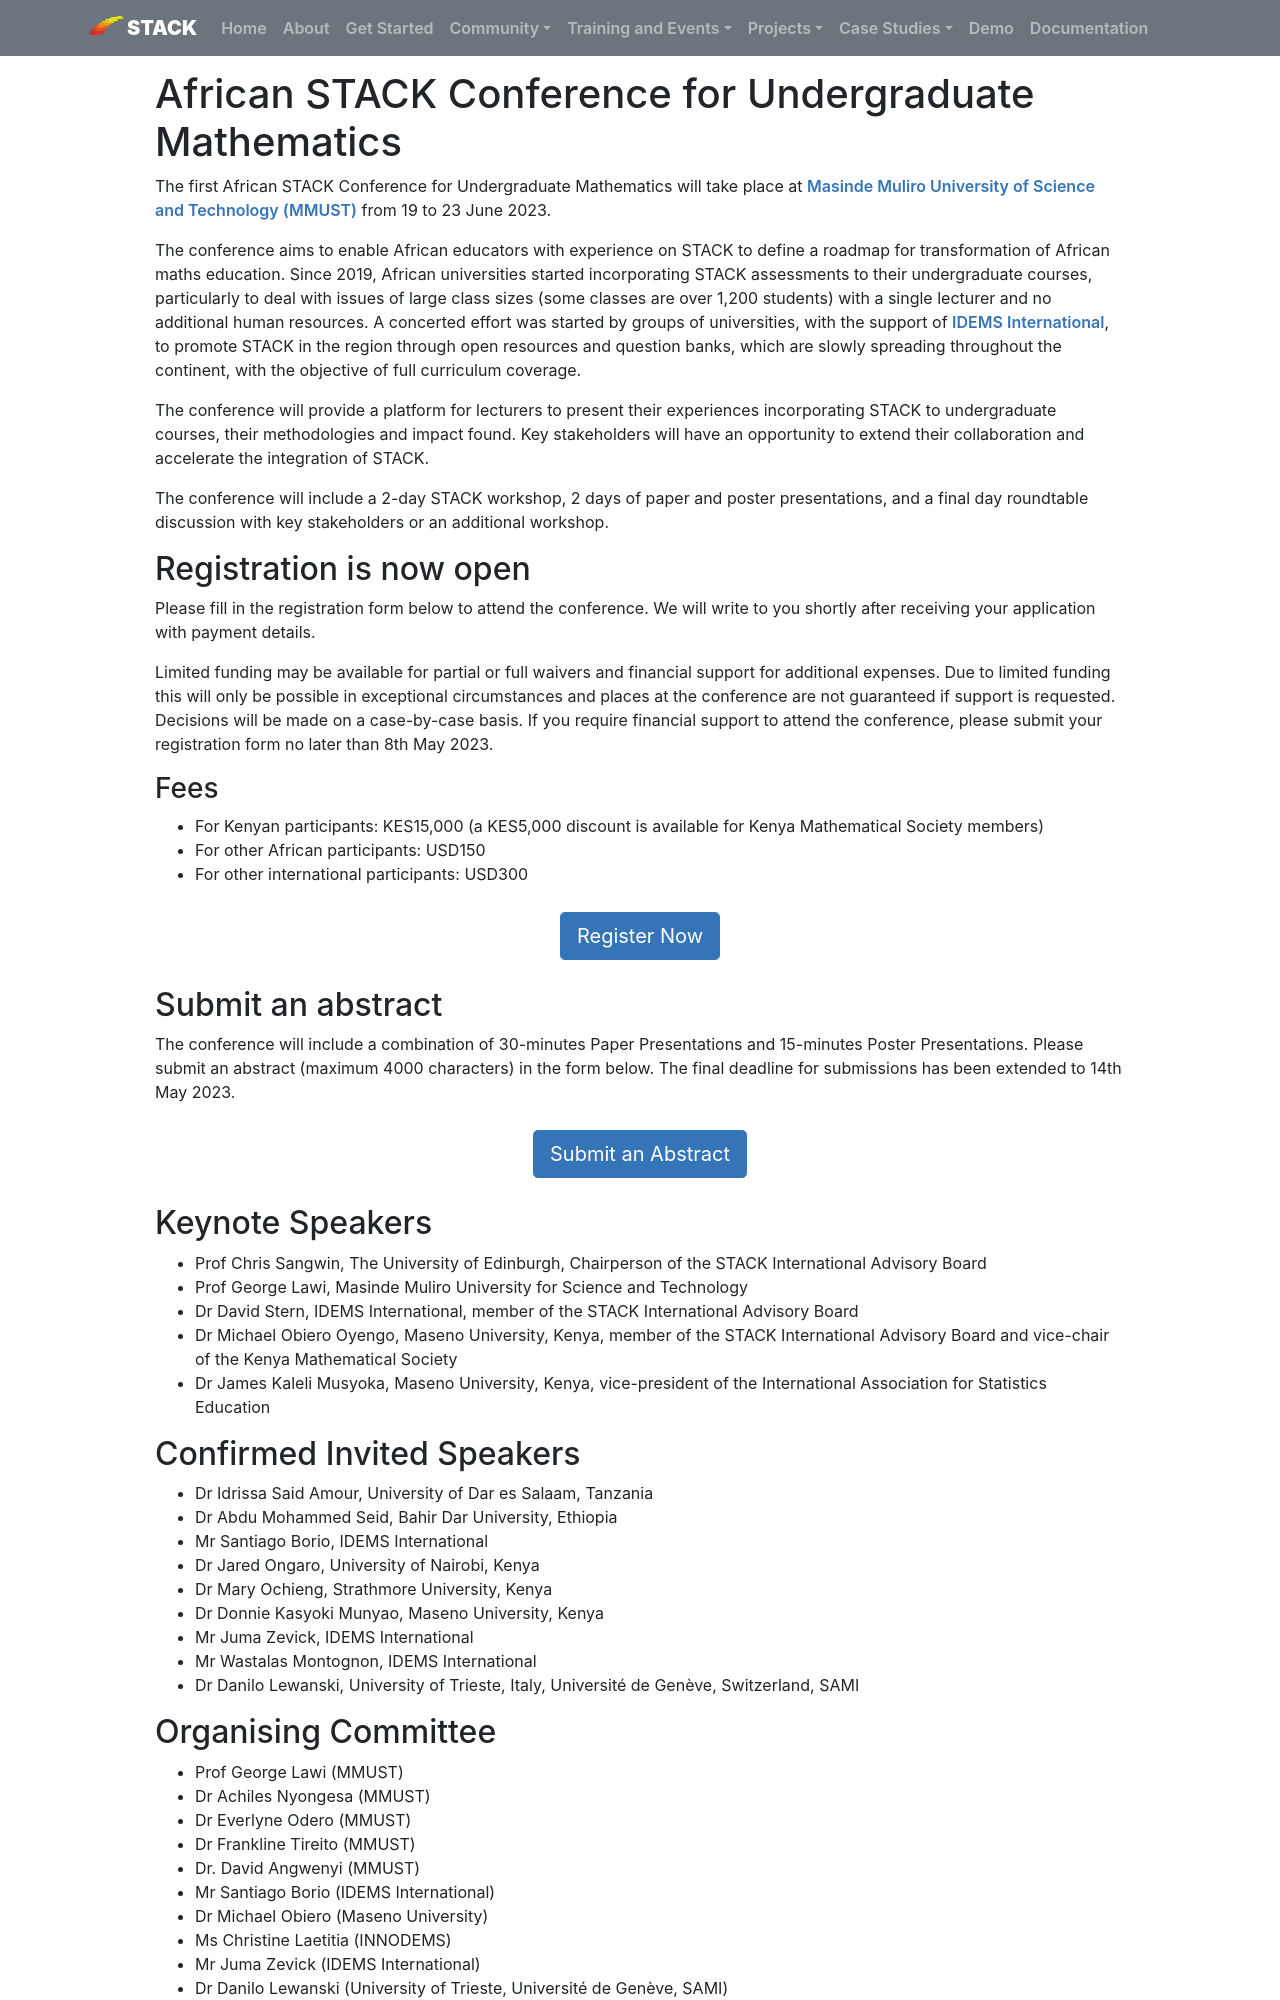

repository: maths/stack-web · page: Events/2023-06-19-AfricanSTACKConference/index.html · generator: mkdocs

# African STACK Conference for Undergraduate Mathematics

<p>The first African STACK Conference for Undergraduate Mathematics will take place at <a href="https://www.mmust.ac.ke" target="blank">Masinde Muliro University of Science and Technology (MMUST)</a> from 19 to 23 June 2023.</p>

<p>The conference aims to enable African educators with experience on STACK to define a roadmap for transformation of African maths education. Since 2019, African universities started incorporating STACK assessments to their undergraduate courses, particularly to deal with issues of large class sizes (some classes are over 1,200 students) with a single lecturer and no additional human resources. A concerted effort was started by groups of universities, with the support of <a href="https://www.idems.international/" target="blank">IDEMS International</a>, to promote STACK in the region through open resources and question banks, which are slowly spreading throughout the continent, with the objective of full curriculum coverage.</p>

<p>The conference will provide a platform for lecturers to present their experiences incorporating STACK to undergraduate courses, their methodologies and impact found. Key stakeholders will have an opportunity to extend their collaboration and accelerate the integration of STACK.</p>

<p>The conference will include a 2-day STACK workshop, 2 days of paper and poster presentations, and a final day roundtable discussion with key stakeholders or an additional workshop.</p>

## Registration is now open

<p>Please fill in the registration form below to attend the conference. We will write to you shortly after receiving your application with payment details.</p>

<p>Limited funding may be available for partial or full waivers and financial support for additional expenses. Due to limited funding this will only be possible in exceptional circumstances and places at the conference are not guaranteed if support is requested. Decisions will be made on a case-by-case basis. If you require financial support to attend the conference, please submit your registration form no later than 8th May 2023.</p>

### Fees

* For Kenyan participants: KES15,000 (a KES5,000 discount is available for Kenya Mathematical Society members)
* For other African participants: USD150
* For other international participants: USD300

<p><center><a class="btn btn-primary btn-lg" href="https://docs.google.com/forms/d/e/1FAIpQLSdnS7EgQ0fUyzoRs_q7s25YqE_r8073usF_Zv2JSIUYJavYew/viewform?usp=sf_link" role="button">Register Now</a></center></p>

## Submit an abstract 

<p>The conference will include a combination of 30-minutes Paper Presentations and 15-minutes Poster Presentations. Please submit an abstract (maximum 4000 characters) in the form below. The final deadline for submissions has been extended to 14th May 2023.</p>

<p><center><a class="btn btn-primary btn-lg" href="https://docs.google.com/forms/d/e/1FAIpQLScXWJiT-mxuJuVfCDApc6-9sRqdgoWeDhXF4wAGN--FqBlSRw/viewform?usp=sf_link" role="button">Submit an Abstract</a></center></p>

## Keynote Speakers

* Prof Chris Sangwin, The University of Edinburgh, Chairperson of the STACK International Advisory Board
* Prof George Lawi, Masinde Muliro University for Science and Technology
* Dr David Stern, IDEMS International, member of the STACK International Advisory Board
* Dr Michael Obiero Oyengo, Maseno University, Kenya, member of the STACK International Advisory Board and vice-chair of the Kenya Mathematical Society
* Dr James Kaleli Musyoka, Maseno University, Kenya, vice-president of the International Association for Statistics Education

## Confirmed Invited Speakers

* Dr Idrissa Said Amour, University of Dar es Salaam, Tanzania
* Dr Abdu Mohammed Seid, Bahir Dar University, Ethiopia
* Mr Santiago Borio, IDEMS International
* Dr Jared Ongaro, University of Nairobi, Kenya
* Dr Mary Ochieng, Strathmore University, Kenya
* Dr Donnie Kasyoki Munyao, Maseno University, Kenya
* Mr Juma Zevick, IDEMS International
* Mr Wastalas Montognon, IDEMS International
* Dr Danilo Lewanski, University of Trieste, Italy, Université de Genève, Switzerland, SAMI
